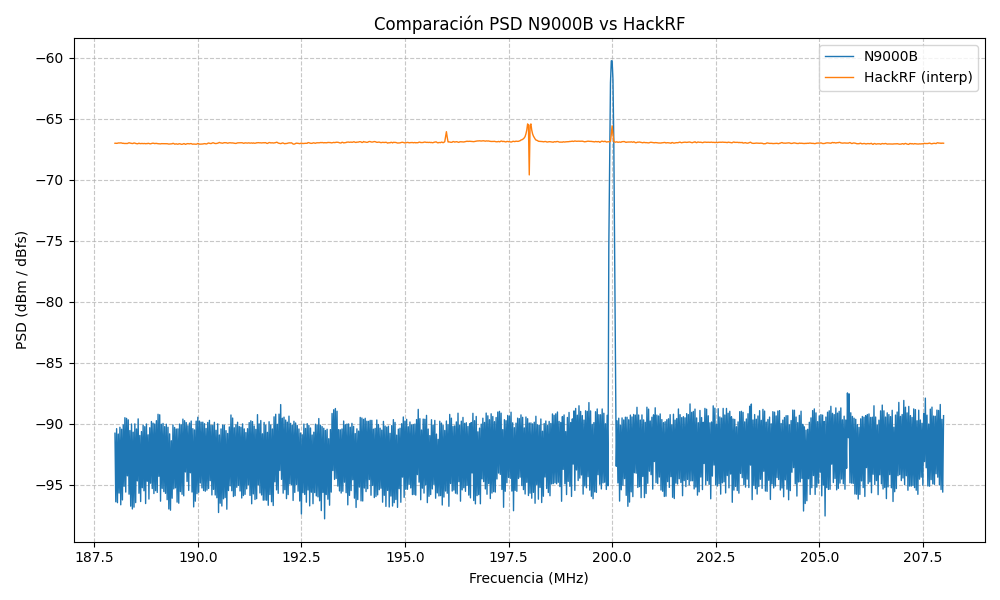

The data file committed next to this chart (first rows):
Freq_Hz, N9000B_PSD, HackRF_PSD_interp
1.880000000000000000e+08, -9.075958846979997929e+01, -6.699010467529296875e+01
1.880200000000000000e+08, -9.637828628260001551e+01, -6.698624621582031580e+01
1.880400000000000000e+08, -9.038374084500000549e+01, -6.699623205566406625e+01
1.880600000000000000e+08, -9.645098266560000866e+01, -6.698773571777343250e+01
1.880800000000000000e+08, -9.082366012660003207e+01, -6.696429040527343091e+01
1.881000000000000000e+08, -9.566241607640000666e+01, -6.696895294189452841e+01
1.881200000000000000e+08, -9.026918426499997850e+01, -6.696706988525390614e+01
1.881400000000000000e+08, -9.662389740079999001e+01, -6.695768493652343523e+01
1.881600000000000000e+08, -9.043086883559999478e+01, -6.696543151855468068e+01
1.881800000000000000e+08, -9.622505279639999287e+01, -6.699438134765624397e+01
1.882000000000000000e+08, -9.006952774079999813e+01, -6.698716064453124375e+01
1.882200000000000000e+08, -9.510934982659999548e+01, -6.700463366699219137e+01
1.882400000000000000e+08, -8.948463836779997393e+01, -6.700624108886718489e+01
1.882600000000000000e+08, -9.558243377699999144e+01, -6.700383605957031818e+01
1.882800000000000000e+08, -8.953957870460003221e+01, -6.701267907714843375e+01
1.883000000000000000e+08, -9.425229370079999569e+01, -6.700802673339843807e+01
1.883200000000000000e+08, -8.965923324479997802e+01, -6.697549743652344034e+01
1.883400000000000000e+08, -9.575379394879998074e+01, -6.694827038574219102e+01
1.883600000000000000e+08, -9.053747985820000110e+01, -6.697121484375000477e+01
1.883800000000000000e+08, -9.673696624940001243e+01, -6.698180810546874397e+01
1.884000000000000000e+08, -9.000497558600000048e+01, -6.698621337890625682e+01
1.884200000000000000e+08, -9.696571304139996528e+01, -6.701173883056640079e+01
1.884400000000000000e+08, -9.067244003380001516e+01, -6.699632659912109034e+01
1.884600000000000000e+08, -9.681647796419998997e+01, -6.696570300292968625e+01
1.884800000000000000e+08, -8.999095977700002891e+01, -6.697741833496094443e+01
1.885000000000000000e+08, -9.644526459019999720e+01, -6.700531463623046591e+01
1.885200000000000000e+08, -9.040862762459995849e+01, -6.701613385009765977e+01
1.885400000000000000e+08, -9.466842971860002365e+01, -6.703327581787110034e+01
1.885600000000000000e+08, -8.958167037999999138e+01, -6.701455633544921398e+01
1.885800000000000000e+08, -9.567837768700000822e+01, -6.698366845703125705e+01
1.886000000000000000e+08, -9.093985549979998950e+01, -6.701166503906250682e+01
1.886200000000000000e+08, -9.635723907679995648e+01, -6.701890905761719353e+01
1.886400000000000000e+08, -9.062325027459999660e+01, -6.700818640136718329e+01
1.886600000000000000e+08, -9.522667083739997906e+01, -6.700766076660156045e+01
1.886800000000000000e+08, -9.009554977400000553e+01, -6.701781872558593989e+01
1.887000000000000000e+08, -9.547437179839998578e+01, -6.700966461181640454e+01
1.887200000000000000e+08, -9.022269897460000720e+01, -6.700798809814453705e+01
1.887400000000000000e+08, -9.652263244520000285e+01, -6.702675280761718568e+01
1.887600000000000000e+08, -9.000179794279998191e+01, -6.701670068359375421e+01
1.887800000000000000e+08, -9.469835815700001547e+01, -6.701757385253905852e+01
1.888000000000000000e+08, -9.088632705679998480e+01, -6.699424133300780682e+01
1.888200000000000000e+08, -9.615342926179997107e+01, -6.700621337890625284e+01
1.888400000000000000e+08, -9.030697372459997041e+01, -6.702813848876952818e+01
1.888600000000000000e+08, -9.485440216039999939e+01, -6.703506842041015545e+01
1.888800000000000000e+08, -8.979968963620001432e+01, -6.700980999755859102e+01
1.889000000000000000e+08, -9.529136703739999348e+01, -6.699016204833984034e+01
1.889200000000000000e+08, -8.993210998480000740e+01, -6.698547216796875148e+01
1.889400000000000000e+08, -9.570150909639998815e+01, -6.699450341796874397e+01
1.889600000000000000e+08, -9.000457290700002488e+01, -6.701757458496093989e+01
1.889800000000000000e+08, -9.546614730779997160e+01, -6.700337719726562113e+01
1.890000000000000000e+08, -8.972867553680002572e+01, -6.699996337890624432e+01
1.890200000000000000e+08, -9.560906356800002470e+01, -6.701680346679687261e+01
1.890400000000000000e+08, -8.920458297699998695e+01, -6.702561010742186909e+01
1.890600000000000000e+08, -9.429381927339998981e+01, -6.703240466308594137e+01
1.890800000000000000e+08, -8.924661682139996799e+01, -6.703427539062499818e+01
1.891000000000000000e+08, -9.632778198120000468e+01, -6.703969238281250398e+01
1.891200000000000000e+08, -9.002283050600000536e+01, -6.702160290527343989e+01
1.891400000000000000e+08, -9.527662261959999057e+01, -6.702375061035155568e+01
1.891600000000000000e+08, -8.995575653040000930e+01, -6.702187524414063091e+01
1.891800000000000000e+08, -9.554316970700000411e+01, -6.702806567382812375e+01
... 941 more rows
